Run: headless pygame with SDL's dummy video driver; simulated clock (each Clock.tick advances the game by its frame time, no real sleeping); random seed 0; keys injected as events and as key.get_pressed() state; no mouse input.
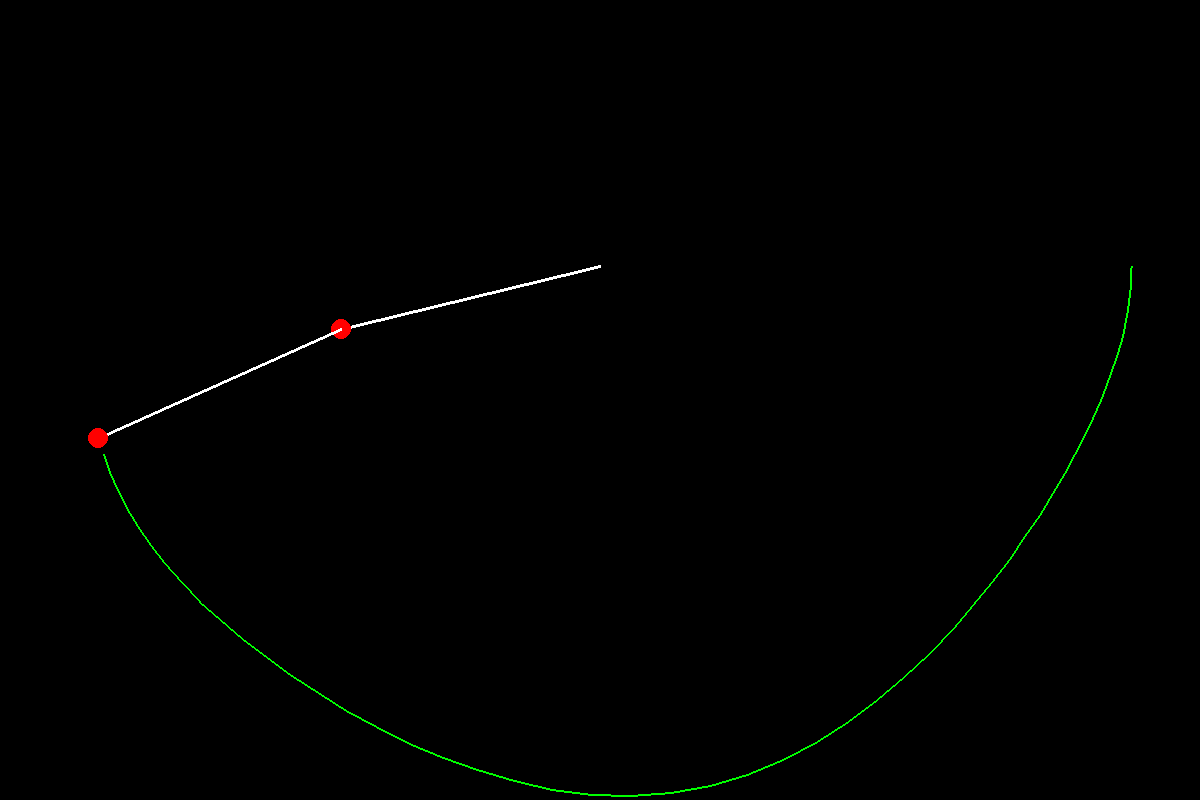
Frame 1 of 4 · flips 1–60 · no input
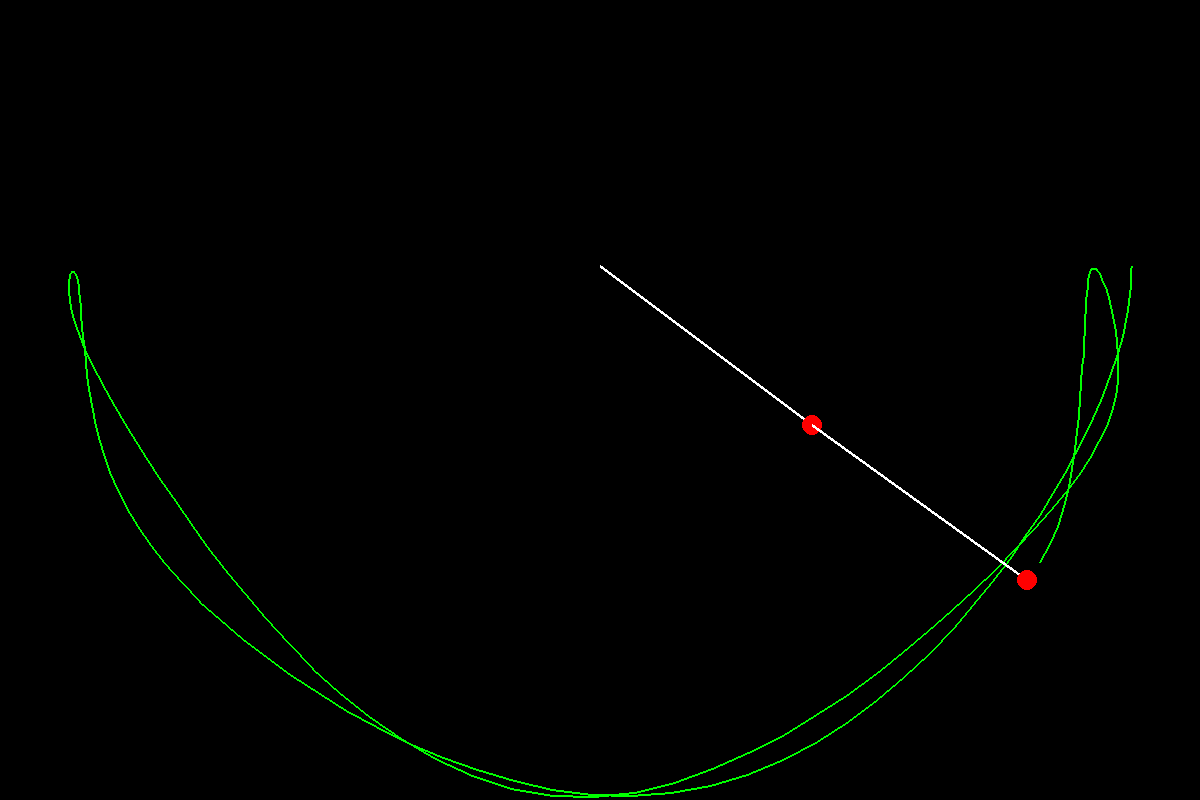
Frame 2 of 4 · flips 61–180 · tapped SPACE, RETURN · held RIGHT (→), D
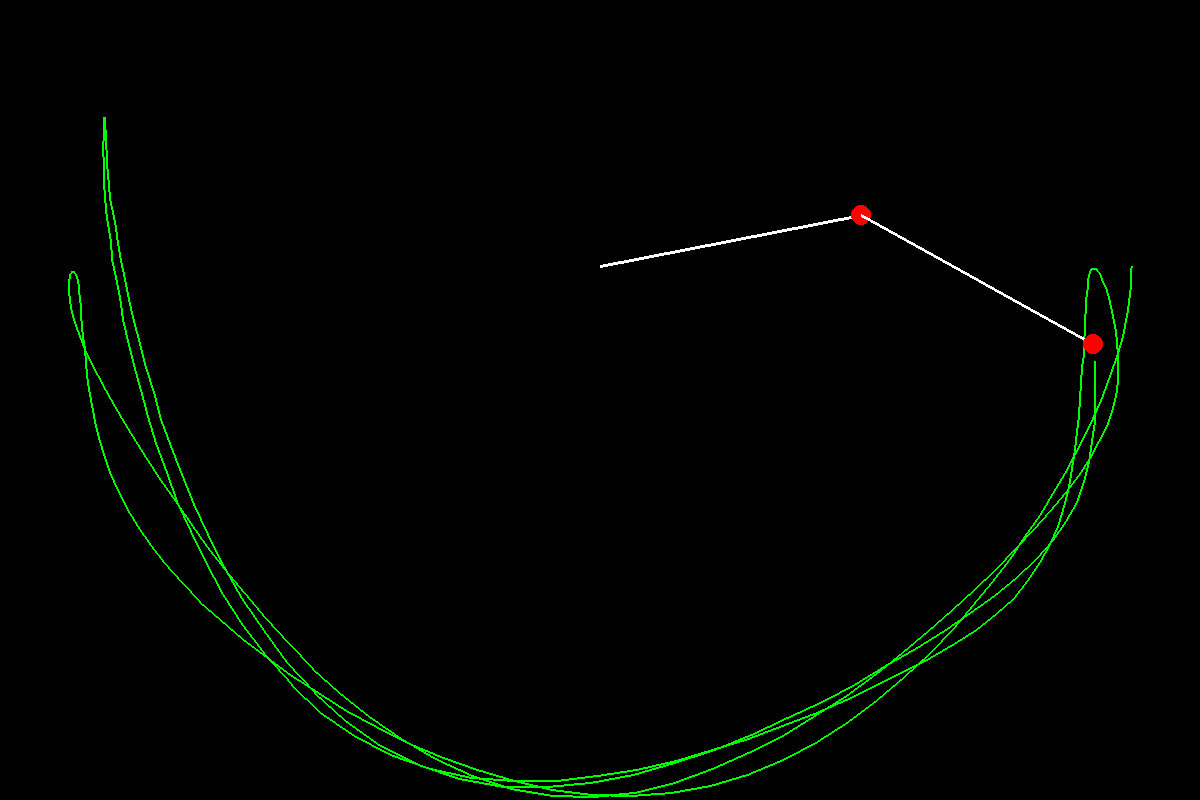
Frame 3 of 4 · flips 181–300 · held DOWN (↓), S
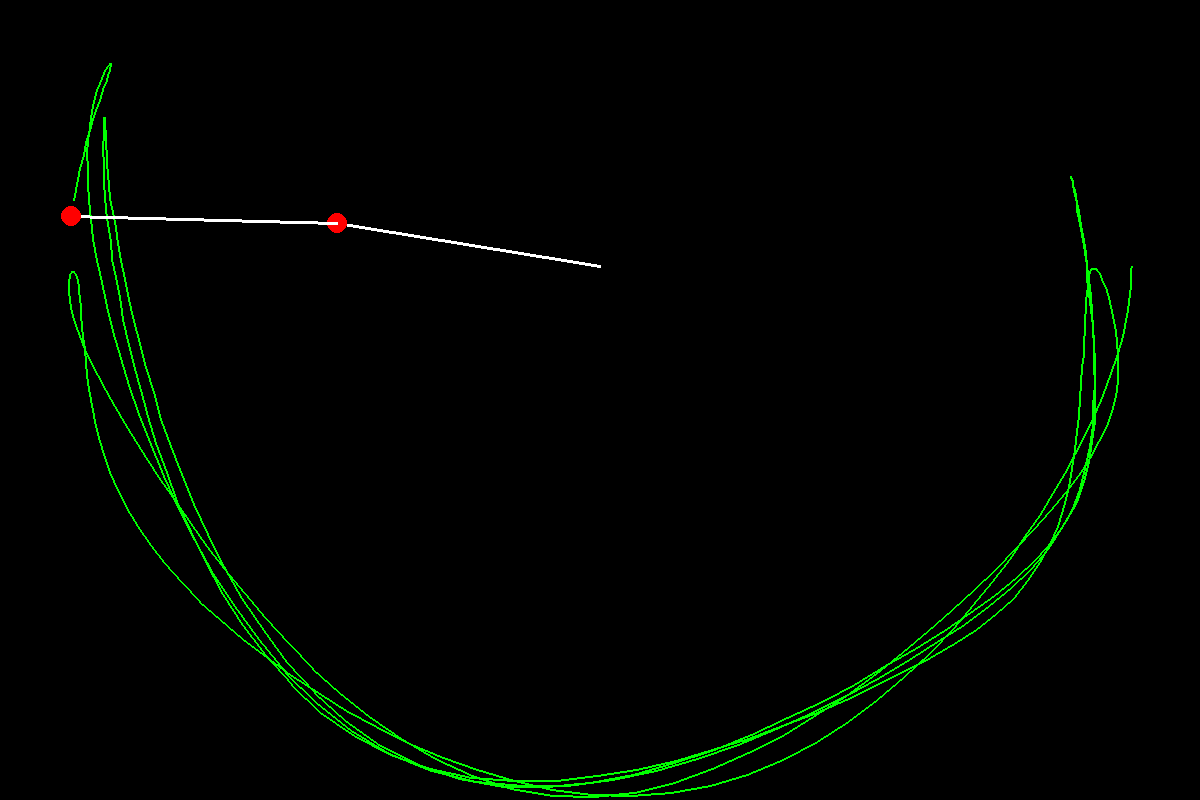
Frame 4 of 4 · flips 301–420 · held LEFT (←), A, UP (↑), W

The pygame program that drew these frames:

#=>pip install pygame

#https://myphysicslab.com/pendulum/double-pendulum-de.html
#https://www.youtube.com/watch?v=mAh15ePEW_g&t=339s

#Packete / Bibliothek
import pygame as pg                                         #Zum Animieren
from math import *

#--------------Funktionen-----------------------------------
#Funktion zur Berechnung der Endposition des 1.Pendels
def endPosBerechnen(pos, w, L):
    x1, y1 = pos
    x2 = int(x1 + L*sin(w))
    y2 = int(y1 + L*cos(w))
    return (x2, y2)

#Funktion zum Pendel zeichnen
def draw(p1,p2,m):
    pg.draw.line(screen, (255,255,255), p1, p2, 3)          #Die Pendelstange wird gezeichnet
    pg.draw.circle(screen, (255,0,0), p2, m)                #Die Massekugel wird gezeichnet



#--------------Variablen------------------------------------
breite, hoehe = 1200, 800
w1_1 = w1_2 = w2_1 = w2_2 = 0                               #Ableitung des Winkels      =>w1_1 == Geschwindigkeit      =>w1_2 == Beschleunigung

#Zum Verändern
g = 1                                                       #Gravitation
w1 = pi / 2                                                 #Winkel in radian
w2 = pi / 2                                            
L1 = hoehe // 3                                             #Länge
L2 = hoehe // 3
m1 = 10                                                     #Masse
m2 = 10

#--------------Startposition--------------------------------
aPos1 = (breite//2, hoehe//3)                               #Anfangsposition 1.Pendel
ePos1 = endPosBerechnen(aPos1, w1, L1)                      #Endposition 1.Pendel berechnen
aPos2 = ePos1                                               #Anfangsposition 2.Pendel == Endposition 1.Pendel (da sie da verbunden sind)
ePos2 = endPosBerechnen(aPos2, w2, L2)                      #Endposition 2.Pendel berechnen

altePos = ePos2                                             #Alte Position speichern um den Weg nachvollziehen zu können

#--------------Animation------------------------------------
pg.init()                                                   #pygame Starten / Fenster öffnen
screen = pg.display.set_mode([breite,hoehe])                #Ein Display zum Anzeigen erstellen

screenLinie = pg.Surface([breite,hoehe])                    #Ein weiteren Surface erstellen um die Linie zu speichern

clock = pg.time.Clock()                                     #clock-Variable zum FPS setzen

ablaufen=True       

while ablaufen:     
    clock.tick(60)      
    for event in pg.event.get():                            #Pro Frame wir das ausgeführt
        if event.type == pg.QUIT:                           #Fenster schließen
            ablaufen = False            
    screen.fill((0,0,0))                                    #Bildschirm löschen damit keine Spur des Pendels entsteht
    screen.blit(screenLinie, (0,0))                         #Die Sachen die auf dem Surface sind in das Display "stanzen"


    #Formeln für 1. Pendel
    w1_2 = -g*(2*m1+m2)*sin(w1)-m2*g*sin(w1-2*w2)-2*sin(w1-w2)*m2*(w2_1**2*L2+w1_1**2*L1*cos(w1-w2))
    w1_2 = w1_2 / (L1*(2*m1+m2-m2*cos(2*w1-2*w2)))

    #Formeln für 2. Pendel
    w2_2 = 2*sin(w1-w2)*(w1_1**2*L1*(m1+m2)+g*(m1+m2)*cos(w1)+w2_1**2*L2*m2*cos(w1-w2))
    w2_2 = w2_2 / (L2*(2*m1+m2-m2*cos(2*w1-2*w2)))



    #Winkel ändern vom 1. Pendel
    w1_1 += w1_2                                            #Die Beschleunigung(w1_2) verändert die Geschwindigkeit(w1_1)
    w1 += w1_1                                              #Die Geschwindigkeit(w1_1) verändert den Winkel(w1)

    #Winkel ändern vom 2. Pendel    
    w2_1 += w2_2                                            #Die Beschleunigung(w2_2) verändert die Geschwindigkeit(w2_1)
    w2 += w2_1                                              #Die Geschwindigkeit(w2_1) verändert den Winkel(w2)


    #Neue Endposition berechnen
    ePos1 = endPosBerechnen(aPos1, w1, L1)                  #Neue Endposition 1.Pendel berechnen
    aPos2 = ePos1                                           #Neue Anfangsposition 2.Pendel == Neue Endposition 1.Pendel (da sie da verbunden sind)
    ePos2 = endPosBerechnen(aPos2, w2, L2)                  #Neue Endposition 2.Pendel berechnen


    #Neuen Frame zeichnen
    draw(aPos1,ePos1,m1)                                    #1. Pendel wird im Hintergrund gezeichnet
    draw(aPos2,ePos2,m2)                                    #2. Pendel wird im Hintergrund gezeichnet

    pg.draw.line(screenLinie, (0,255,0), altePos, ePos2, 2) #Die Linie auf dem Surface zeichnen
    altePos = ePos2                                         #Alte Position speichern

    pg.display.flip()                                       #Das Gezeichnete wird auf einen Schlag angezeigt


pg.quit()                                                   #pygame beenden / Fenster schließen
